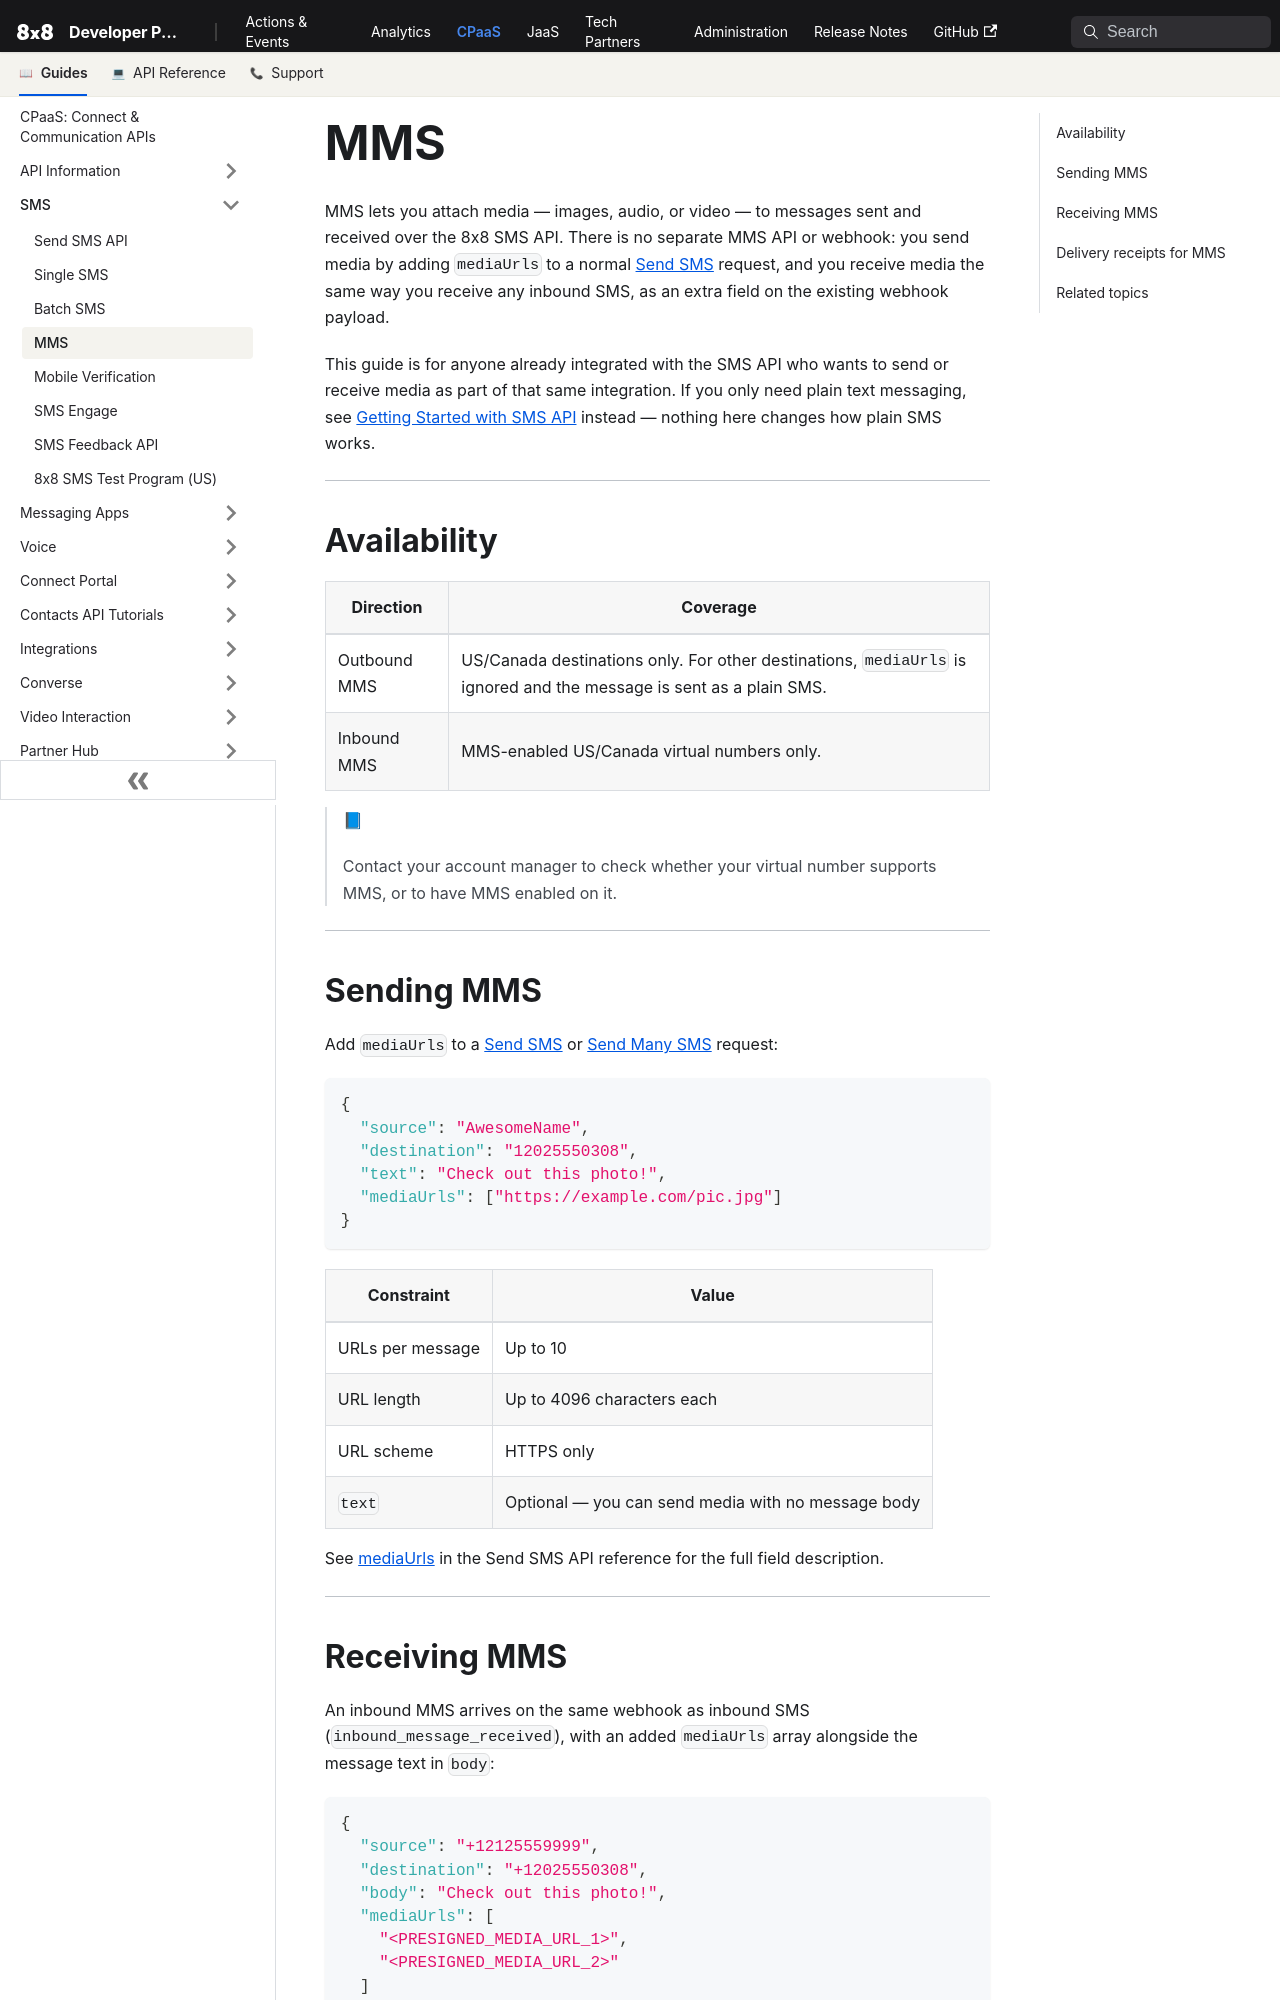

repository: 8x8Cloud/public-developer-docs · page: connect/docs/guide-mms/index.html · generator: docusaurus

# MMS

MMS lets you attach media — images, audio, or video — to messages sent and received over the 8x8 SMS API. There is no separate MMS API or webhook: you send media by adding `mediaUrls` to a normal [Send SMS](/connect/docs/send-sms-api-reference) request, and you receive media the same way you receive any inbound SMS, as an extra field on the existing webhook payload.

This guide is for anyone already integrated with the SMS API who wants to send or receive media as part of that same integration. If you only need plain text messaging, see [Getting Started with SMS API](/connect/docs/getting-started-with-sms-api) instead — nothing here changes how plain SMS works.

---

## Availability

| Direction | Coverage |
| --- | --- |
| Outbound MMS | US/Canada destinations only. For other destinations, `mediaUrls` is ignored and the message is sent as a plain SMS. |
| Inbound MMS | MMS-enabled US/Canada virtual numbers only. |

> 📘
>
> Contact your account manager to check whether your virtual number supports MMS, or to have MMS enabled on it.

---

## Sending MMS

Add `mediaUrls` to a [Send SMS](/connect/reference/send-sms-single) or [Send Many SMS](/connect/reference/send-many-sms) request:

```json
{
  "source": "AwesomeName",
  "destination": "12025550308",
  "text": "Check out this photo!",
  "mediaUrls": ["https://example.com/pic.jpg"]
}
```

| Constraint | Value |
| --- | --- |
| URLs per message | Up to 10 |
| URL length | Up to 4096 characters each |
| URL scheme | HTTPS only |
| `text` | Optional — you can send media with no message body |

See [mediaUrls](/connect/docs/send-sms-api-reference#mediaurls) in the Send SMS API reference for the full field description.

---
